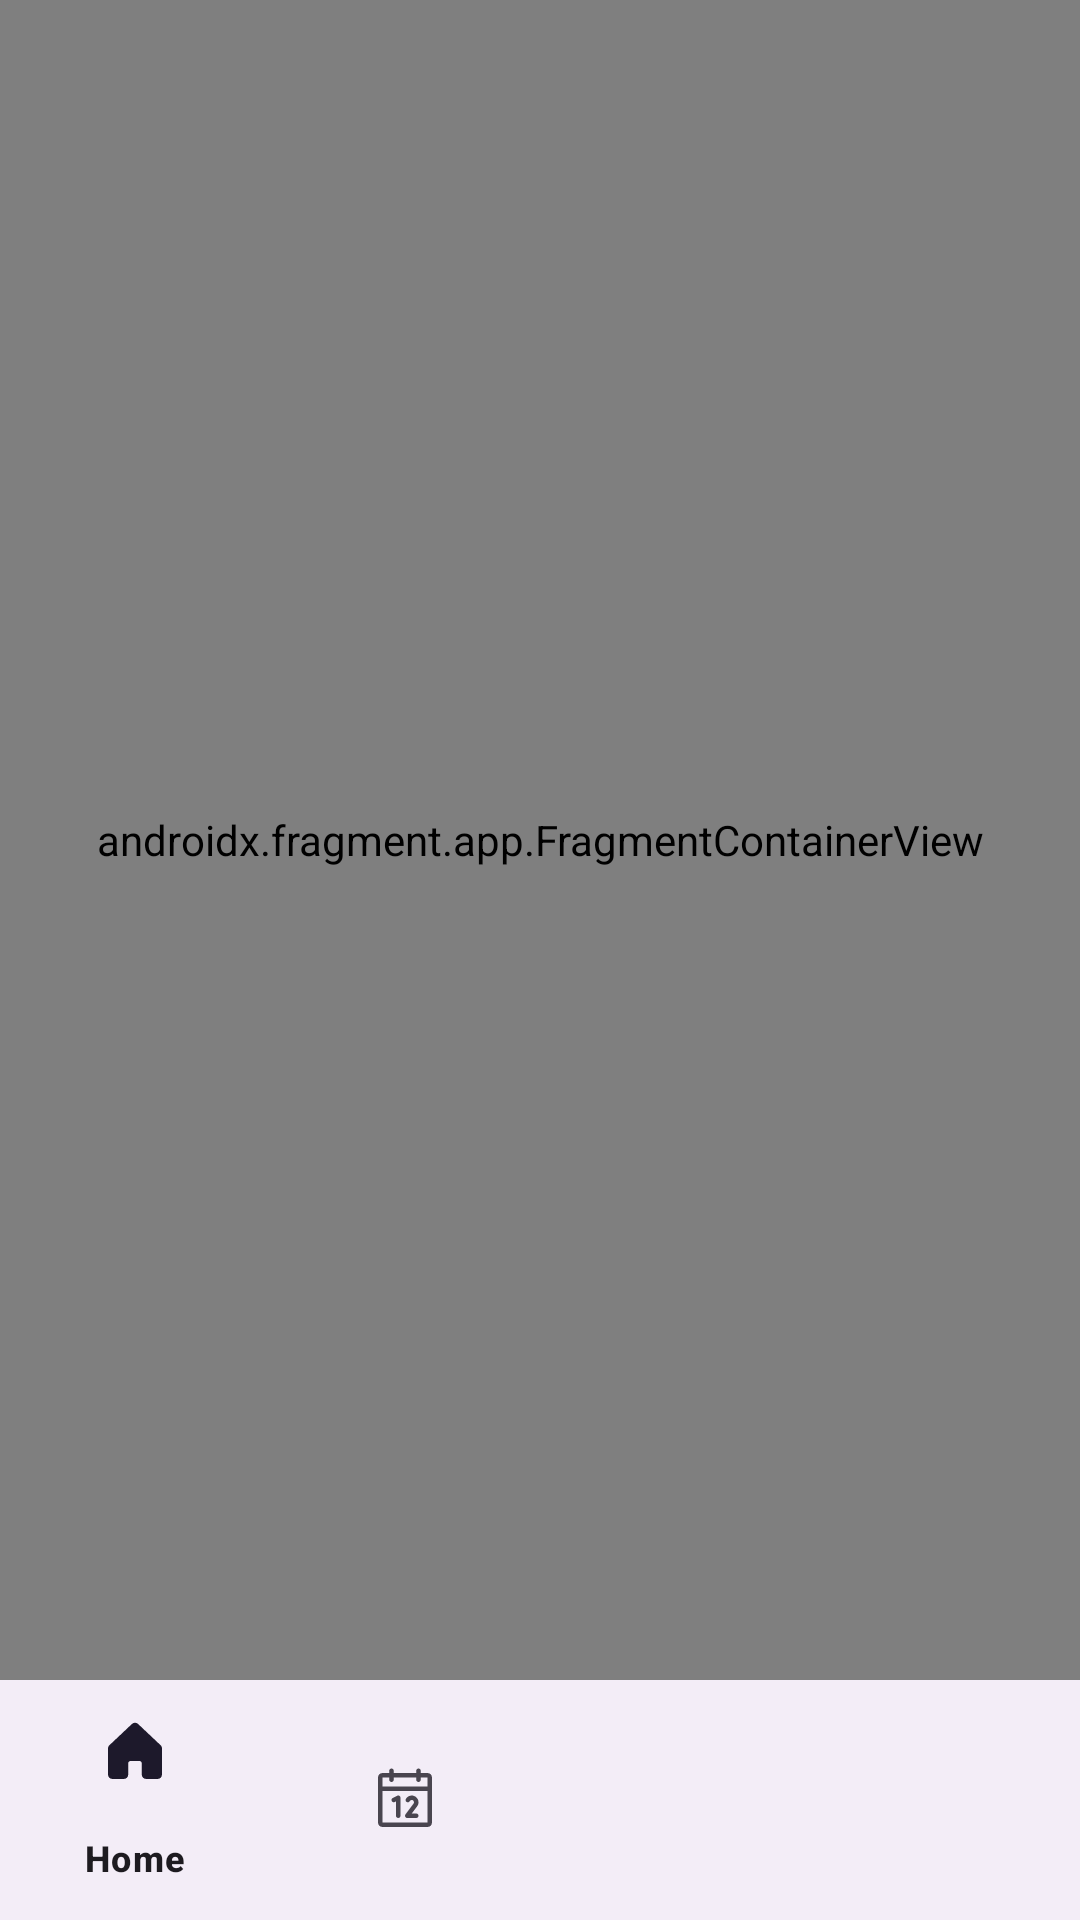

Layout XML and referenced resources for this Android screen:
<!-- AndroidManifest.xml: application theme Theme.FloMate -->
<!-- res/layout/activity_dashboard.xml -->
<?xml version="1.0" encoding="utf-8"?>
<androidx.constraintlayout.widget.ConstraintLayout xmlns:android="http://schemas.android.com/apk/res/android"
    xmlns:app="http://schemas.android.com/apk/res-auto"
    xmlns:tools="http://schemas.android.com/tools"
    android:layout_width="match_parent"
    android:layout_height="match_parent"
    tools:context=".ui.activities.DashboardActivity">

    <FrameLayout
        android:id="@+id/flFragment"
        android:layout_width="match_parent"
        android:layout_height="0dp"
        android:animateLayoutChanges="true"
        app:layout_constraintBottom_toTopOf="@+id/bottomNav"
        app:layout_constraintEnd_toEndOf="parent"
        app:layout_constraintHorizontal_bias="0.5"
        app:layout_constraintStart_toStartOf="parent"
        app:layout_constraintTop_toTopOf="parent">

        <androidx.fragment.app.FragmentContainerView
            android:id="@+id/NavHost"
            android:name="androidx.navigation.fragment.NavHostFragment"
            android:layout_width="match_parent"
            android:layout_height="match_parent"
            app:defaultNavHost="true"
            app:navGraph="@navigation/bottom_nav_dashboard" />
    </FrameLayout>

    <com.google.android.material.bottomnavigation.BottomNavigationView
        android:id="@+id/bottomNav"
        android:layout_width="match_parent"
        android:layout_height="80dp"
        android:animateLayoutChanges="true"
        app:labelVisibilityMode="selected"
        app:layout_constraintBottom_toBottomOf="parent"
        app:layout_constraintEnd_toEndOf="parent"
        app:layout_constraintHorizontal_bias="0.0"
        app:layout_constraintStart_toStartOf="parent"
        app:menu="@menu/bottom_nav_menu" />

</androidx.constraintlayout.widget.ConstraintLayout>
<!-- resources referenced by this layout -->
<resources>
  <style name="Theme.FloMate" parent="Base.Theme.FloMate" />
  <style name="Base.Theme.FloMate" parent="Theme.Material3.DayNight.NoActionBar">
          
          
      </style>
</resources>
